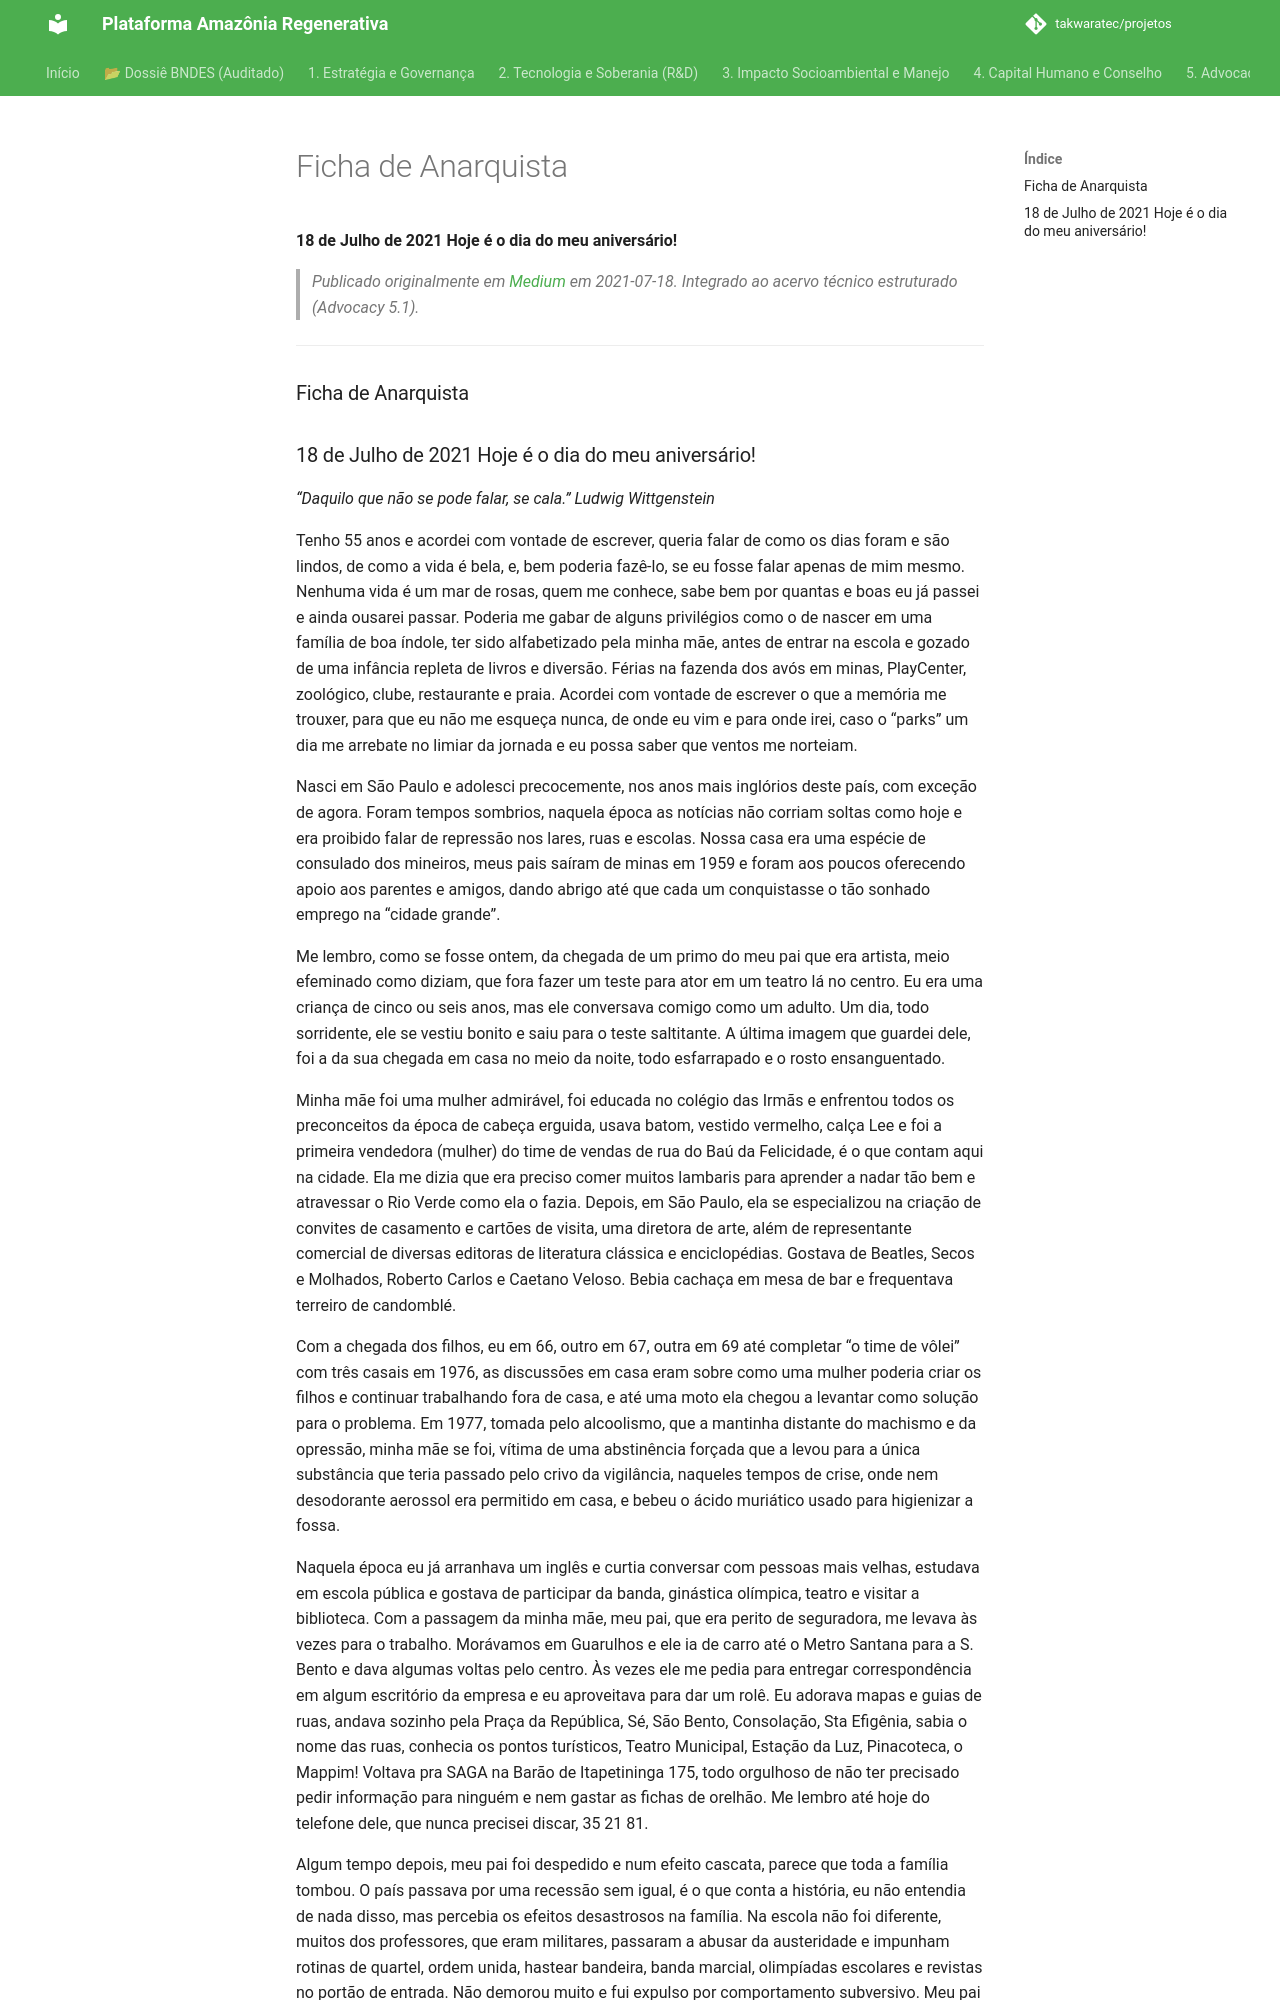

repository: takwaratec/projetos · page: 07_BLOG_MEDIUM/2021-07-18_Ficha-de-Anarquista-7ffe556f00f2/index.html · generator: mkdocs

---
title: "Ficha de Anarquista"
date: 2021-07-18
author: Fabio Takwara
category: Blog
source: Medium
---

# Ficha de Anarquista
**18 de Julho de 2021
Hoje é o dia do meu aniversário!**

> *Publicado originalmente em [Medium](https://medium.com/@fabiotakwara/18-de-julho-de-2021-hoje-%C3%A9-o-dia-do-meu-anivers%C3%A1rio-7ffe556f00f2) em 2021-07-18. Integrado ao acervo técnico estruturado (Advocacy 5.1).*

---

### Ficha de Anarquista
